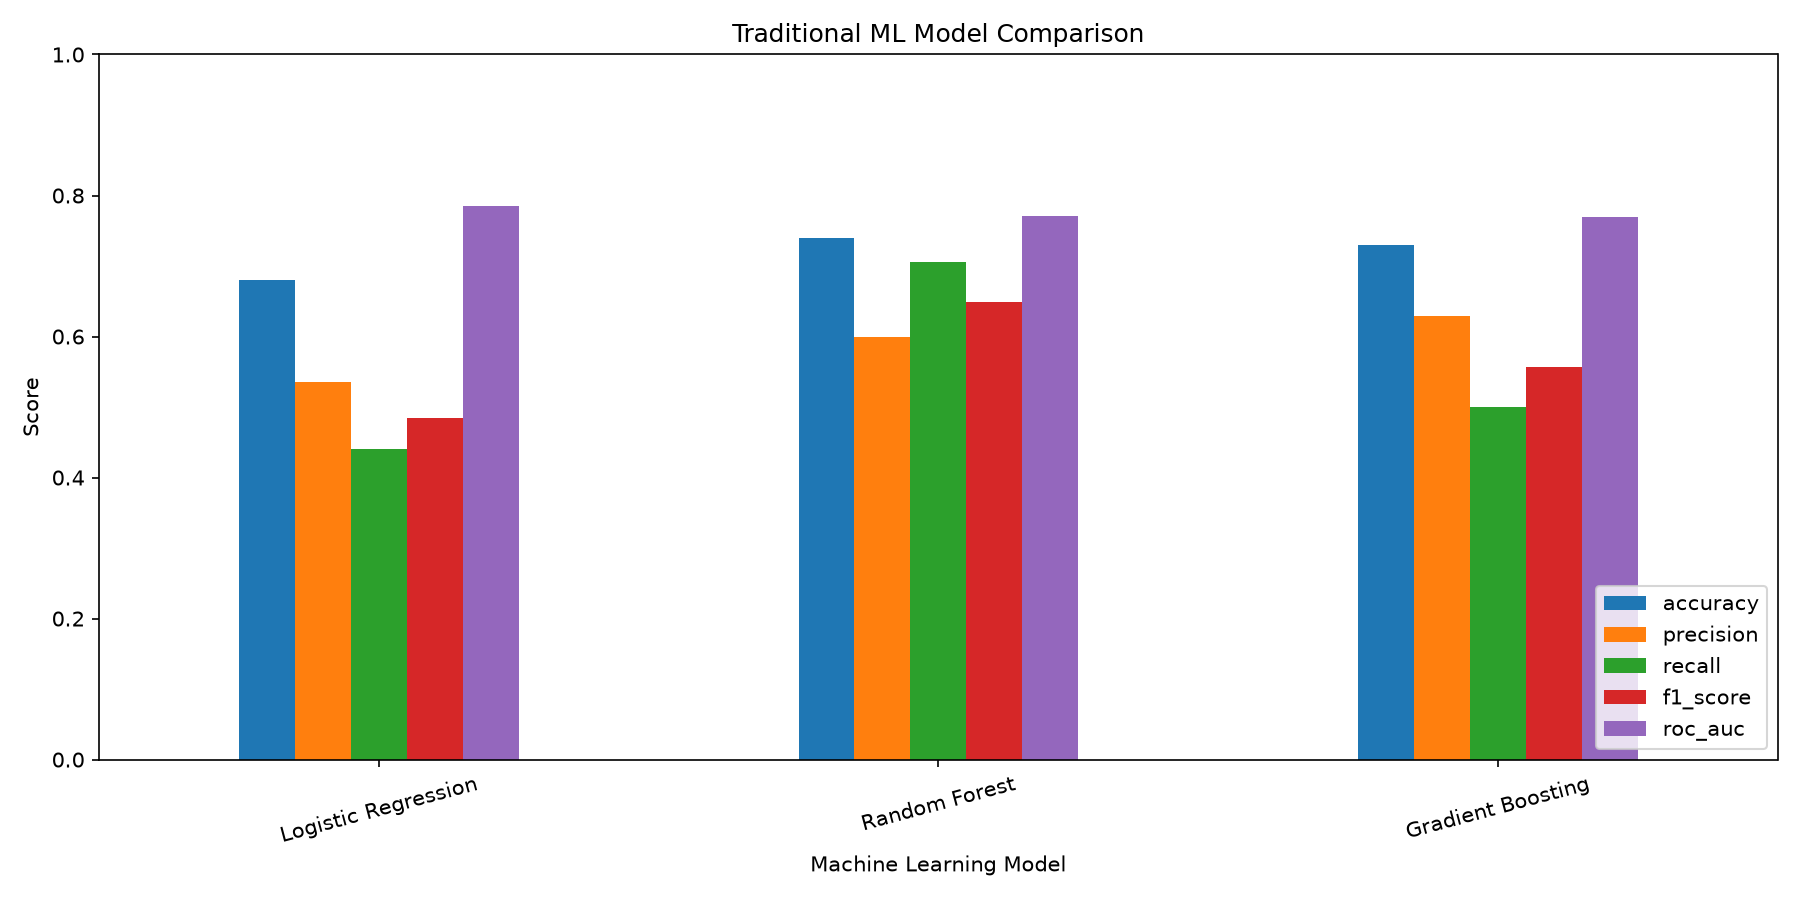

The file beside this chart, header and first rows:
, accuracy, precision, recall, f1_score, roc_auc, confusion_matrix, cv_accuracy_mean, cv_accuracy_std
Logistic Regression, 0.68, 0.5357, 0.4412, 0.4839, 0.7848, [[53, 13], [19, 15]], 0.7275, 0.04213
Random Forest, 0.74, 0.6, 0.7059, 0.6486, 0.7707, [[50, 16], [10, 24]], 0.7225, 0.03
Gradient Boosting, 0.73, 0.6296, 0.5, 0.5574, 0.7698, [[56, 10], [17, 17]], 0.715, 0.04359
